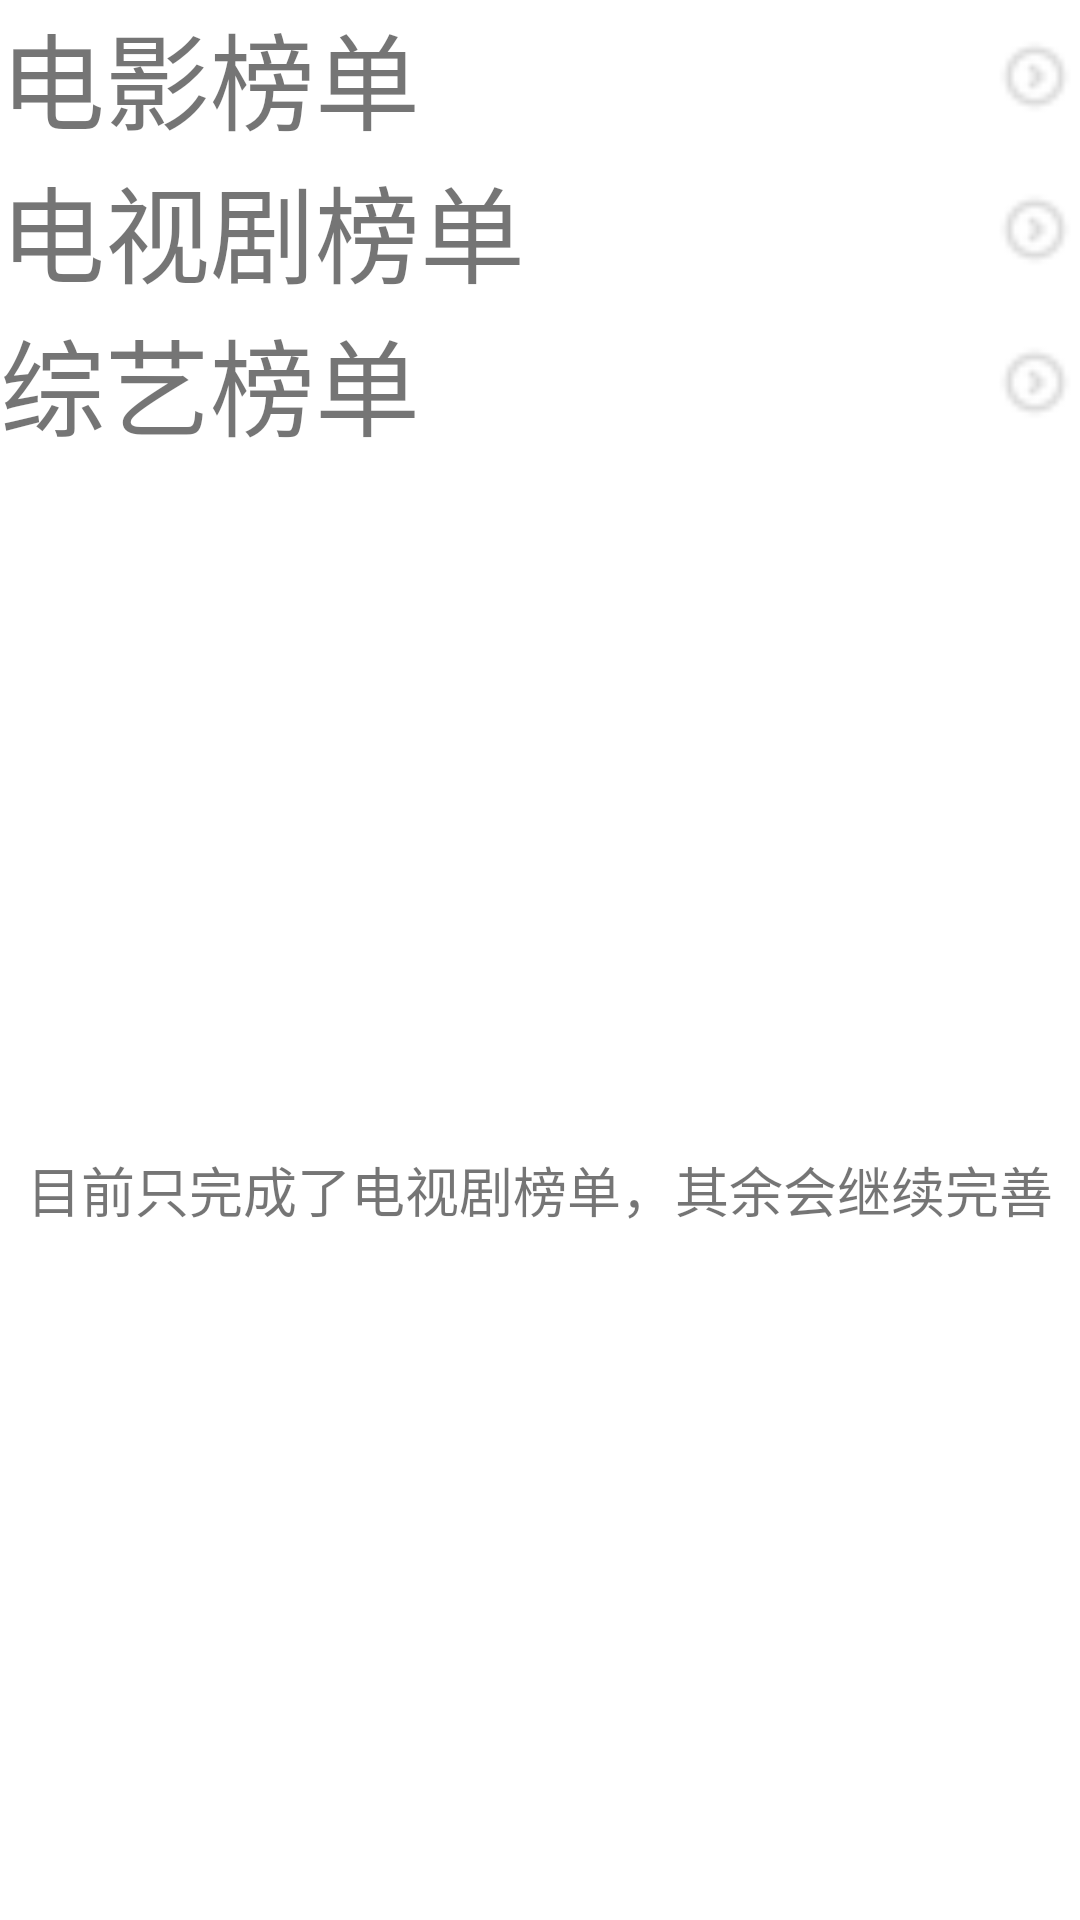

Layout XML and referenced resources for this Android screen:
<!-- AndroidManifest.xml: application theme AppTheme -->
<!-- res/layout/activity_main.xml -->
<?xml version="1.0" encoding="utf-8"?>
<androidx.constraintlayout.widget.ConstraintLayout xmlns:android="http://schemas.android.com/apk/res/android"
    xmlns:app="http://schemas.android.com/apk/res-auto"
    xmlns:tools="http://schemas.android.com/tools"
    android:layout_width="match_parent"
    android:layout_height="match_parent"
    tools:context=".MainActivity">


    <LinearLayout
        android:id="@+id/movie"
        android:layout_width="match_parent"
        android:layout_height="wrap_content"
        android:onClick="onClick"
        android:orientation="horizontal"
        app:layout_constraintLeft_toLeftOf="parent"
        app:layout_constraintTop_toTopOf="parent">

        <TextView
            android:layout_width="match_parent"
            android:layout_height="wrap_content"
            android:layout_marginLeft="0dp"
            android:layout_marginTop="0dp"
            android:layout_weight="1"
            android:text="电影榜单"
            android:textSize="35dp">

        </TextView>

        <ImageView
            android:id="@+id/TvIntent"
            android:layout_width="60dp"
            android:layout_height="match_parent"
            android:layout_marginTop="0dp"
            android:layout_marginRight="0dp"
            android:layout_weight="1"
            app:srcCompat="@drawable/right_errow">

        </ImageView>


    </LinearLayout>

    <LinearLayout
        android:id="@+id/TV"
        android:layout_width="match_parent"
        android:layout_height="wrap_content"
        android:onClick="onClick"
        android:orientation="horizontal"
        app:layout_constraintLeft_toLeftOf="parent"
        app:layout_constraintTop_toBottomOf="@id/movie">

        <TextView
            android:layout_width="match_parent"
            android:layout_height="wrap_content"
            android:layout_marginLeft="0dp"
            android:layout_marginTop="0dp"
            android:layout_weight="1"
            android:text="电视剧榜单"
            android:textSize="35dp">

        </TextView>

        <ImageView
            android:layout_width="60dp"
            android:layout_height="match_parent"
            android:layout_marginTop="0dp"
            android:layout_marginRight="0dp"
            android:layout_weight="1"
            app:srcCompat="@drawable/right_errow">

        </ImageView>


    </LinearLayout>

    <LinearLayout
        android:id="@+id/variety"
        android:layout_width="match_parent"
        android:layout_height="wrap_content"
        android:onClick="onClick"
        android:orientation="horizontal"
        app:layout_constraintLeft_toLeftOf="parent"
        app:layout_constraintTop_toBottomOf="@id/TV">

        <TextView
            android:layout_width="match_parent"
            android:layout_height="wrap_content"
            android:layout_marginLeft="0dp"
            android:layout_marginTop="0dp"
            android:layout_weight="1"
            android:text="综艺榜单"
            android:textSize="35dp">

        </TextView>

        <ImageView
            android:layout_width="60dp"
            android:layout_height="match_parent"
            android:layout_marginTop="0dp"
            android:layout_marginRight="0dp"
            android:layout_weight="1"
            app:srcCompat="@drawable/right_errow">

        </ImageView>


    </LinearLayout>

    <TextView
        android:id="@+id/textView"
        android:layout_width="wrap_content"
        android:layout_height="wrap_content"
        android:text="目前只完成了电视剧榜单，其余会继续完善"
        android:textSize="18dp"
        app:layout_constraintBottom_toBottomOf="parent"
        app:layout_constraintEnd_toEndOf="parent"
        app:layout_constraintStart_toStartOf="parent"
        app:layout_constraintTop_toBottomOf="@+id/variety" />

</androidx.constraintlayout.widget.ConstraintLayout>
<!-- resources referenced by this layout -->
<resources>
  <!-- drawable right_errow: png bitmap (drawable, 926 bytes) -->
</resources>
